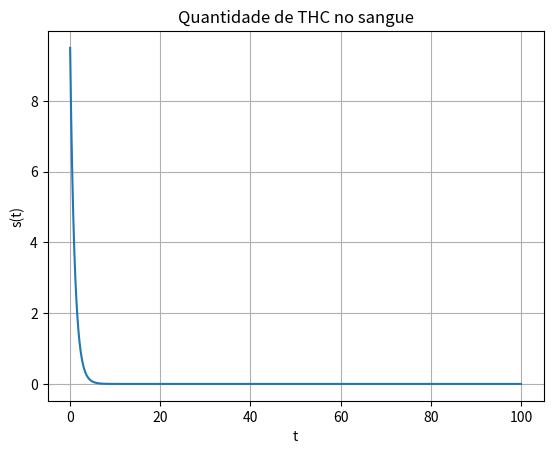

Here is the Python script that generated this plot:
# -*- coding: utf-8 -*-
from scipy.integrate import odeint
import matplotlib.pyplot as plt
import numpy as np
# Definindo equaçâo
def EquacoesDiferenciais(s, t):
    b = 0.35
    m = 0.65
    dsdt = - (b*s) - (m*s)
    return dsdt
# Definindo valores iniciais
p0 = 10
s0 = p0*(95/100)
# Definindo intervalo de tempo
T = np.arange(0,100,0.0001)
# Definindo odeint
s = odeint(EquacoesDiferenciais, s0, T)
# Gráfico THCs X Tempo
plt.plot(T, s)
plt.ylabel('s(t)')
plt.xlabel('t')
plt.title(r'Quantidade de THC no sangue')
plt.grid(True)
plt.show()